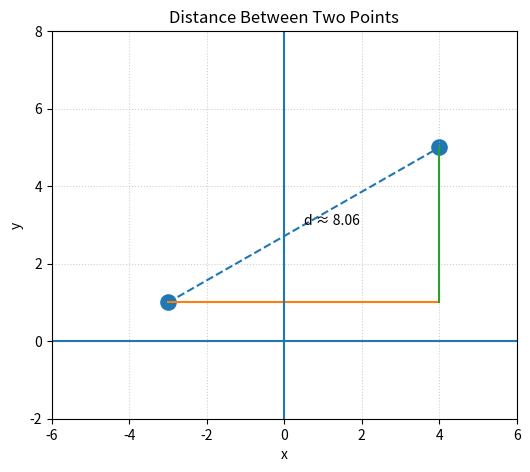

Python code for this plot:
import matplotlib.pyplot as plt
import math

p1 = (-3, 1)
p2 = (4, 5)

# Distance formula (Euclidean)
dx = p2[0]-p1[0]
dy = p2[1]-p1[1]
dist = math.sqrt(dx*dx + dy*dy)

print(f"Points: P1{p1}, P2{p2}")
print("dx =", dx, "dy =", dy, "distance =", round(dist, 3))

plt.figure(figsize=(6,6))
plt.scatter([p1[0], p2[0]], [p1[1], p2[1]], s=120)
plt.plot([p1[0], p2[0]], [p1[1], p2[1]], linestyle="--")

# right triangle legs for visualization
plt.plot([p1[0], p2[0]], [p1[1], p1[1]])
plt.plot([p2[0], p2[0]], [p1[1], p2[1]])

plt.text((p1[0]+p2[0])/2, (p1[1]+p2[1])/2, f"d ≈ {dist:.2f}")
plt.axhline(0); plt.axvline(0)
plt.xlim(-6,6); plt.ylim(-2,8); plt.gca().set_aspect('equal', adjustable='box')
plt.title("Distance Between Two Points")
plt.xlabel("x"); plt.ylabel("y"); plt.grid(True, linestyle=":", alpha=0.6)
plt.show()
